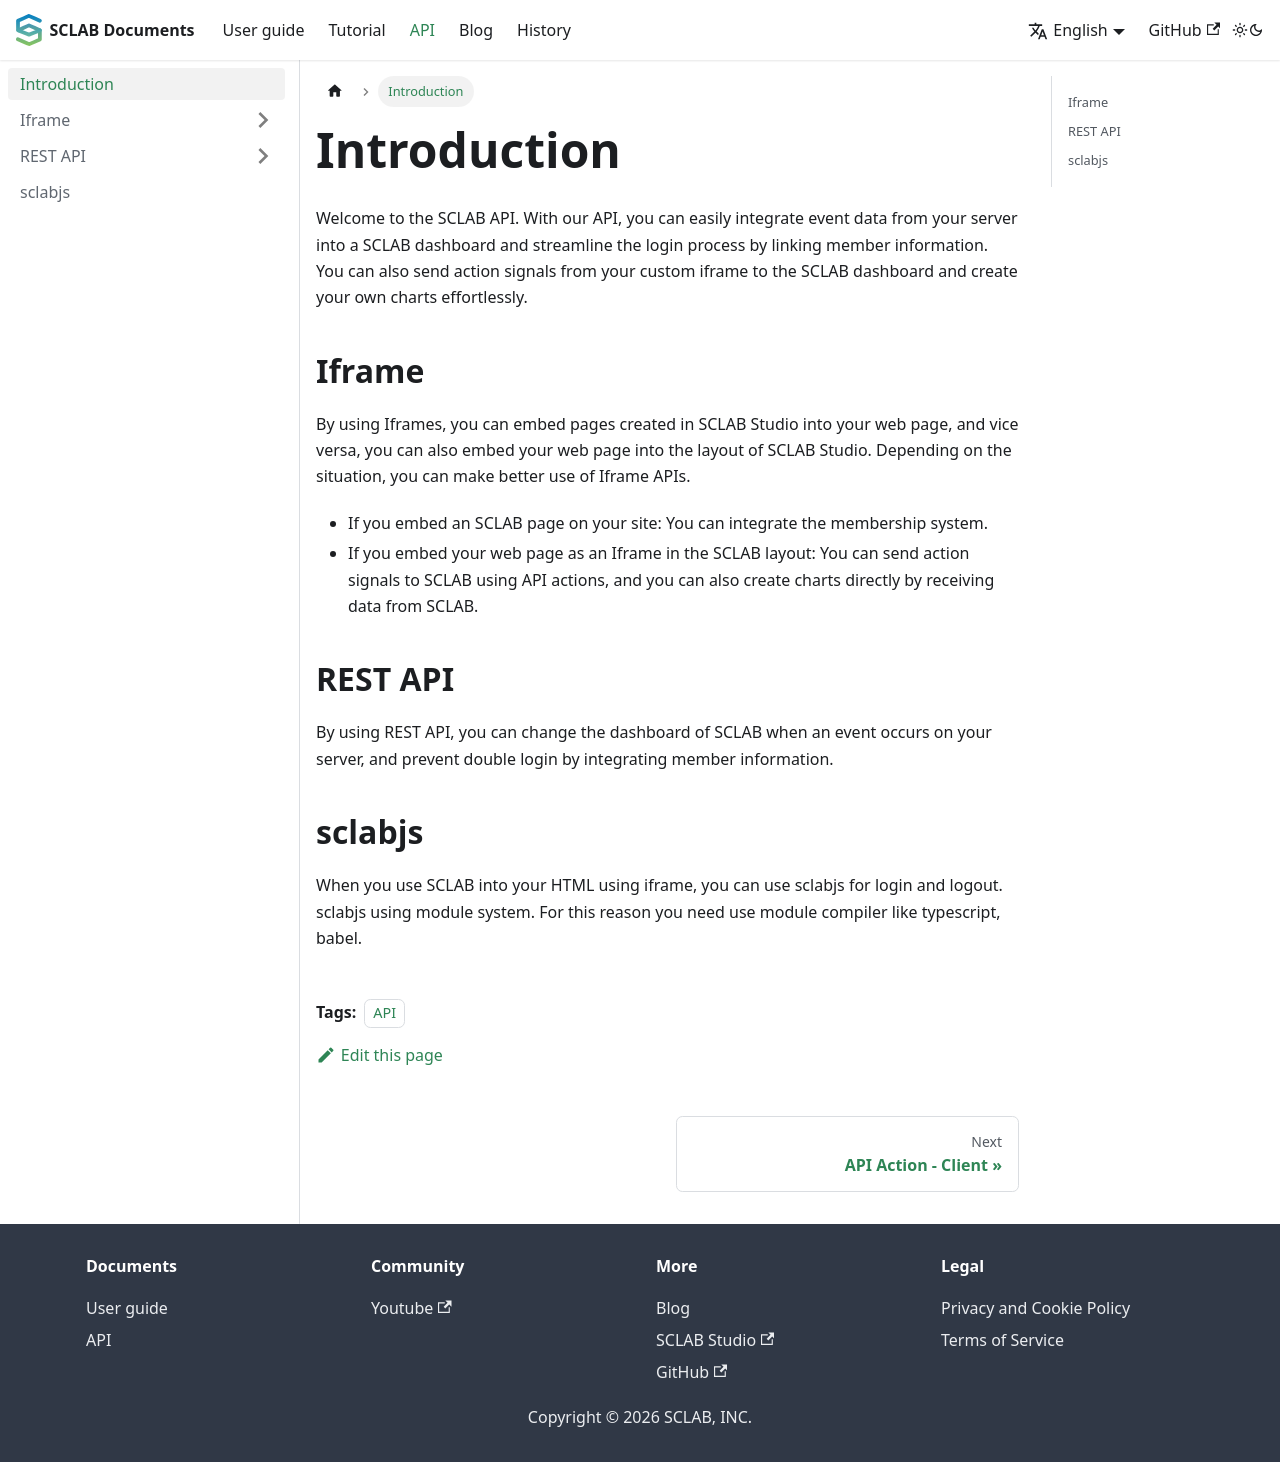

repository: sclab-io/sclab-io.github.io · page: docs/api/intro.html · generator: docusaurus

---
title: Introduction
tags:
  - API
---

Welcome to the SCLAB API. 
With our API, you can easily integrate event data from your server into a SCLAB dashboard and streamline the login process by linking member information. 
You can also send action signals from your custom iframe to the SCLAB dashboard and create your own charts effortlessly.

## Iframe
By using Iframes, you can embed pages created in SCLAB Studio into your web page, and vice versa, you can also embed your web page into the layout of SCLAB Studio. Depending on the situation, you can make better use of Iframe APIs.

- If you embed an SCLAB page on your site: You can integrate the membership system.
- If you embed your web page as an Iframe in the SCLAB layout: You can send action signals to SCLAB using API actions, and you can also create charts directly by receiving data from SCLAB.

## REST API
By using REST API, you can change the dashboard of SCLAB when an event occurs on your server, and prevent double login by integrating member information.

## sclabjs
When you use SCLAB into your HTML using iframe, you can use sclabjs for login and logout. sclabjs using module system. For this reason you need use module compiler like typescript, babel.
